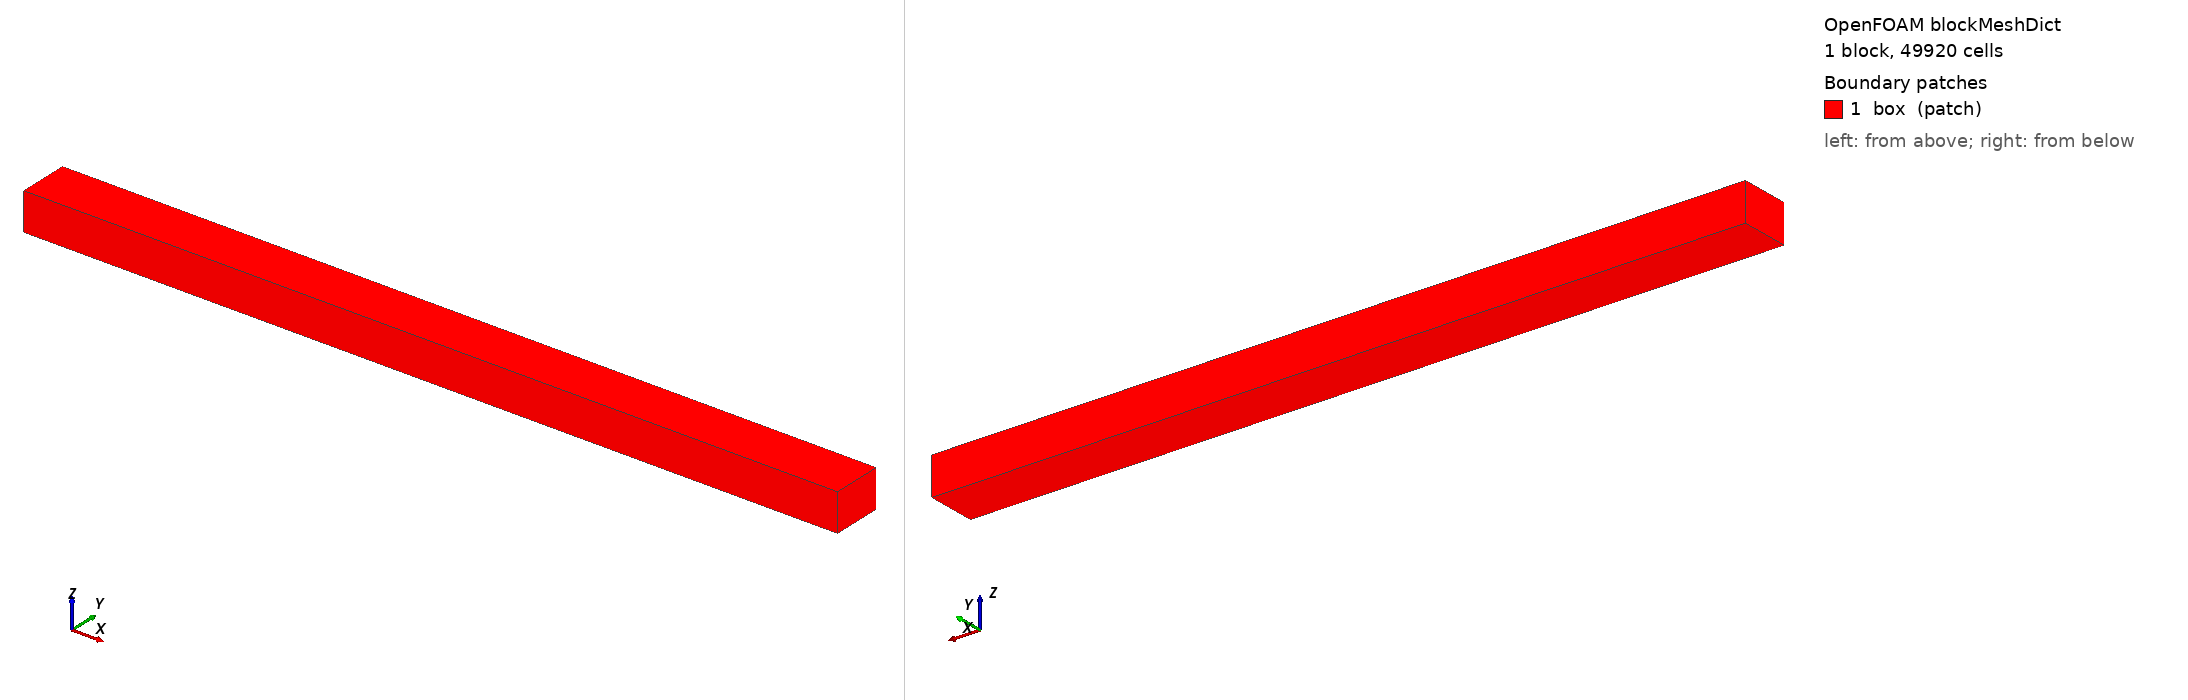

OpenFOAM case: the mesh blockMesh builds from blockMeshDict, 1 block(s), 49920 cells. Boundary patches (legend numbers): 1 box (patch). Left view from above one corner, right view from below the opposite corner. Boundary conditions: 2 field file(s) under 0/; 1 of 1 drawn patches have an entry in a shipped field file.

=== system/blockMeshDict ===
FoamFile
{
    version 2.0;
    format ascii;
    class dictionary;
    object blockMeshDict;
}

// Modern keyword for OpenFOAM v1912+
scale 0.001;

vertices
(
    (-5 -2 -1) // 0
    ( 60 -2 -1) // 1
    ( 60  2 -1) // 2
    (-5  2 -1) // 3
    (-5 -2  2) // 4
    ( 60 -2  2) // 5
    ( 60  2  2) // 6
    (-5  2  2) // 7
);

blocks
(
    // 260x16x12 results in ~0.25mm cubic cells
    hex (0 1 2 3 4 5 6 7) (260 16 12) simpleGrading (1 1 1)
);

edges
(
);

boundary
(
  box
  {
    type patch;
    faces
    (
      (0 4 7 3)
      (1 2 6 5)
      (0 1 5 4)
      (3 7 6 2)
      (0 3 2 1)
      (4 5 6 7)
    );
  }
);

mergePatchPairs
(
);


=== system/controlDict ===
FoamFile
{
    version     2.0;
    format      ascii;
    class       dictionary;
    object      controlDict;
}

application     simpleFoam;

startFrom       startTime;
startTime       0;
stopAt          endTime;
endTime         15;
deltaT          1;

writeControl    timeStep;
writeInterval   1;

purgeWrite      0;
writeFormat     ascii;
writePrecision  6;
writeCompression off;

timeFormat      general;
timePrecision   6;

runTimeModifiable true;

functions
{
    #includeFunc flowRatePatch(name=outlet)
}

// ************************************************************************* //


=== 0/U ===
FoamFile
{
    version     2.0;
    format      ascii;
    class       volVectorField;
    location    "0";
    object      U;
}

dimensions      [0 1 -1 0 0 0 0];

internalField   uniform (0 0 0);

boundaryField
{
    inlet
    {
        type pressureInletOutletVelocity;
        value uniform (0 0 0);
    }

    outlet
    {
        type pressureInletOutletVelocity;
        value uniform (0 0 0);
    }

    walls
    {
        type fixedValue;
        value uniform (0 0 0);
    }

    box
    {
        type zeroGradient;
    }
}


=== 0/p ===
FoamFile
{
    version     2.0;
    format      ascii;
    class       volScalarField;
    location    "0";
    object      p;
}

dimensions      [0 2 -2 0 0 0 0];

internalField   uniform 0;

boundaryField
{
    inlet
    {
        type fixedValue;
        value uniform 10;
    }

    outlet
    {
        type fixedValue;
        value uniform 0;
    }

    walls
    {
        type zeroGradient;
    }

    box
    {
        type zeroGradient;
    }
}
